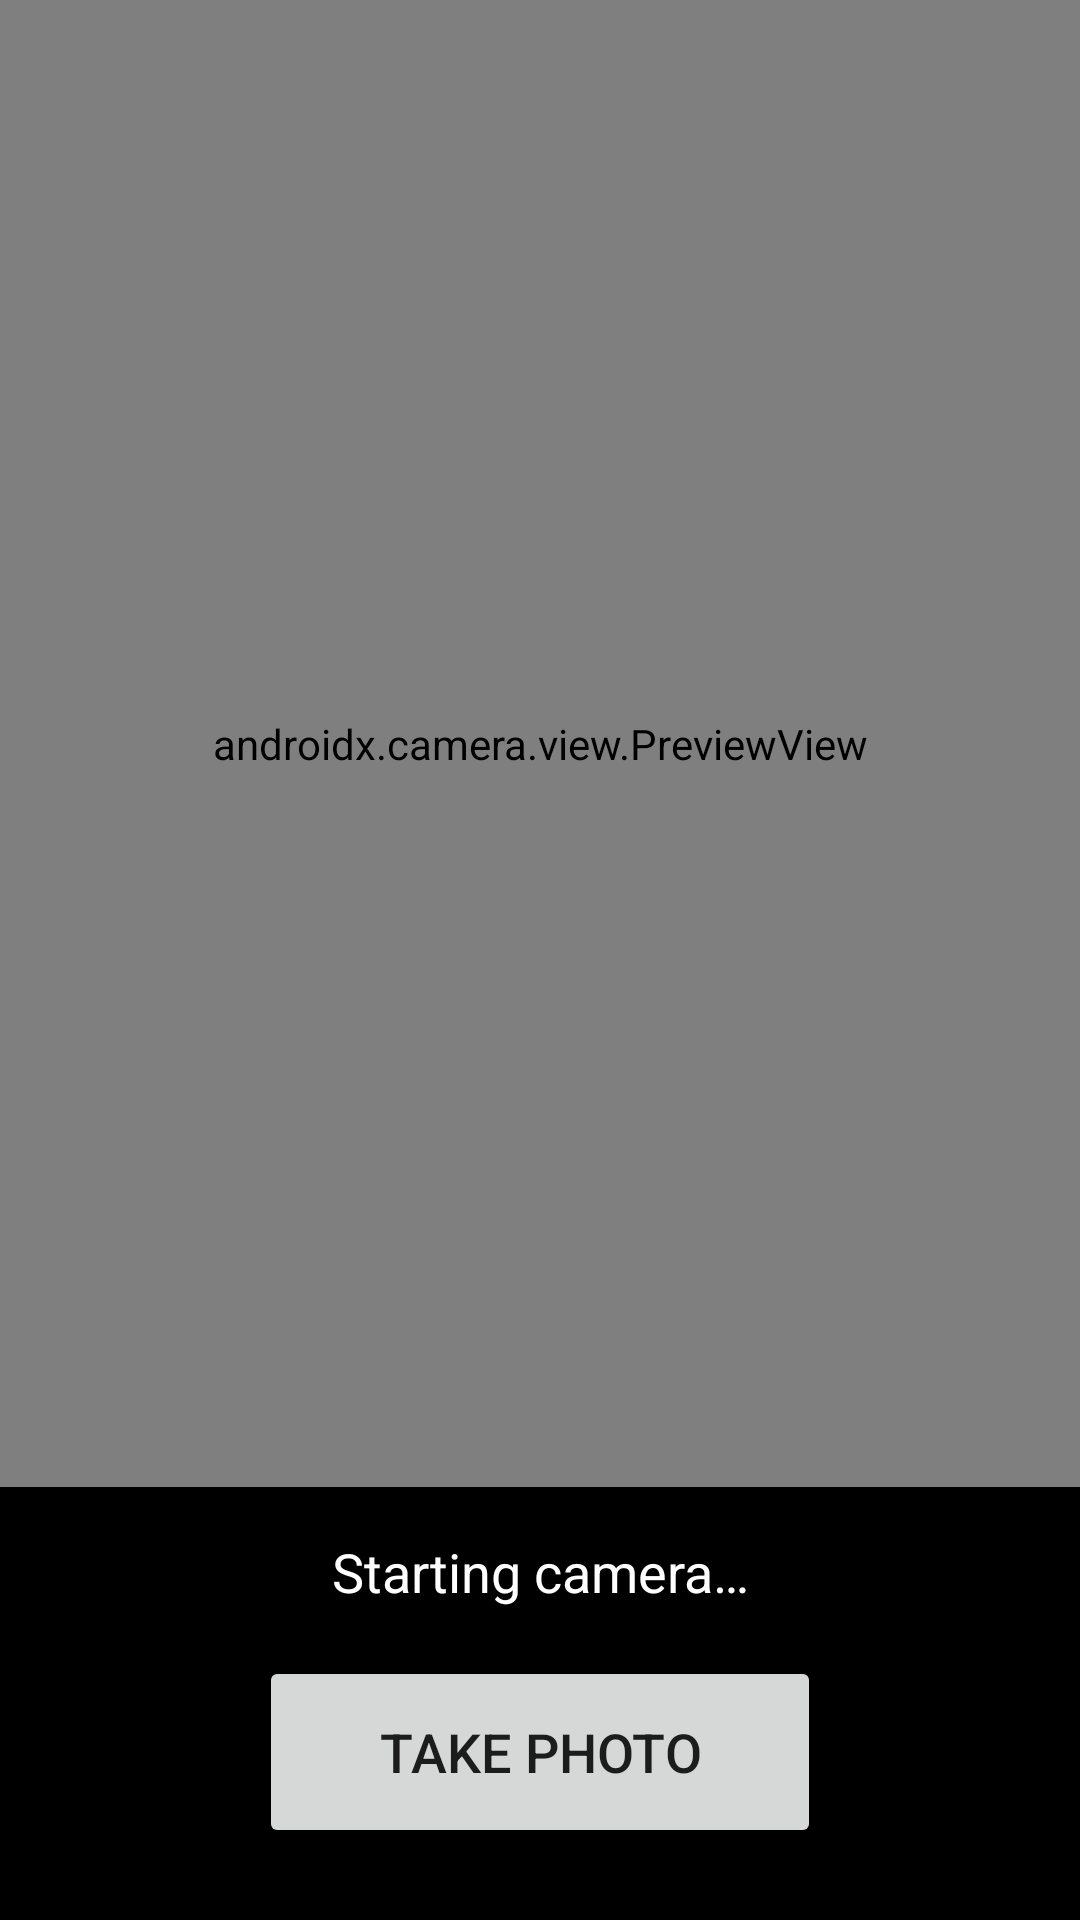

Layout XML and referenced resources for this Android screen:
<!-- AndroidManifest.xml: application theme Theme.AbacusChecker -->
<!-- res/layout/activity_main.xml -->
<?xml version="1.0" encoding="utf-8"?>
<LinearLayout xmlns:android="http://schemas.android.com/apk/res/android"
    android:layout_width="match_parent"
    android:layout_height="match_parent"
    android:background="@color/black"
    android:orientation="vertical">

    <androidx.camera.view.PreviewView
        android:id="@+id/preview"
        android:layout_width="match_parent"
        android:layout_height="0dp"
        android:layout_weight="1" />

    <TextView
        android:id="@+id/hint"
        android:layout_width="match_parent"
        android:layout_height="wrap_content"
        android:gravity="center"
        android:padding="16dp"
        android:text="@string/starting_camera"
        android:textColor="@color/white"
        android:textSize="18sp" />

    <Button
        android:id="@+id/shutter"
        android:layout_width="wrap_content"
        android:layout_height="64dp"
        android:layout_gravity="center_horizontal"
        android:layout_marginBottom="24dp"
        android:paddingHorizontal="40dp"
        android:text="@string/take_photo"
        android:textSize="18sp" />
</LinearLayout>
<!-- resources referenced by this layout -->
<resources>
  <color name="black">#FF000000</color>
  <color name="white">#FFFFFFFF</color>
  <string name="starting_camera">Starting camera…</string>
  <string name="take_photo">Take photo</string>
  <style name="Theme.AbacusChecker" parent="Theme.MaterialComponents.DayNight.NoActionBar">
          <item name="colorPrimary">@color/brand</item>
          <item name="colorOnPrimary">@color/white</item>
      </style>
  <color name="brand">#FF3F51B5</color>
</resources>
